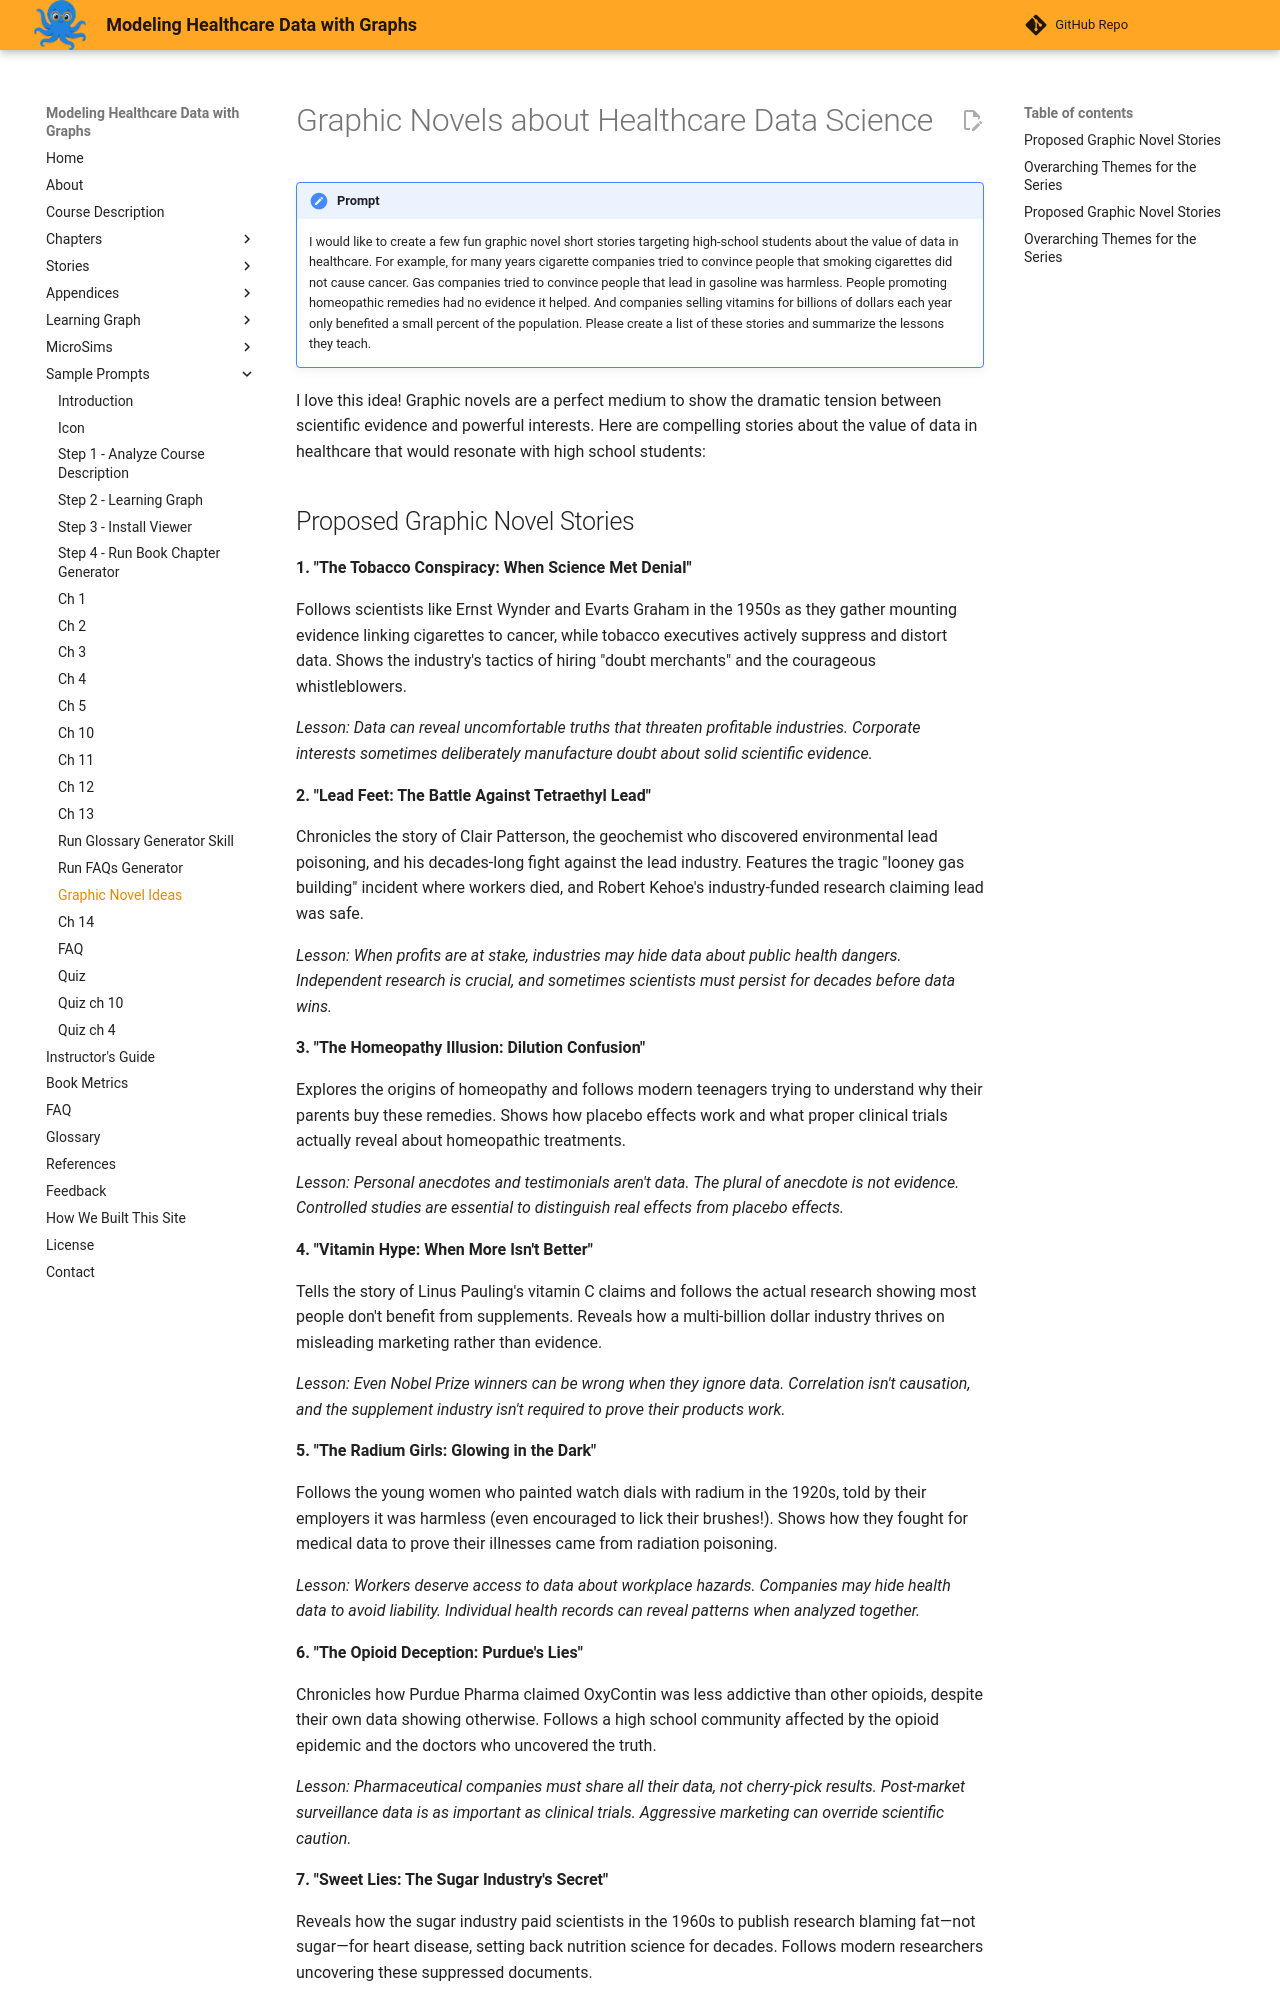

repository: dmccreary/modeling-healthcare-data · page: prompts/30-graphic-novel-ideas/index.html · generator: mkdocs

# Graphic Novels about Healthcare Data Science

!!! prompt
    I would like to create a few fun graphic novel short stories targeting high-school students about the value of data in healthcare.  For example, for many years cigarette companies tried to convince people that smoking cigarettes did not cause cancer.  Gas companies tried to convince people that lead in gasoline was harmless.  People promoting homeopathic remedies had no evidence it helped.  And companies selling vitamins for billions of dollars each year only benefited a small percent of the population.  Please create a list of these stories and summarize the lessons they teach.

I love this idea! Graphic novels are a perfect medium to show the dramatic tension between scientific evidence and powerful interests. Here are compelling stories about the value of data in healthcare that would resonate with high school students:
